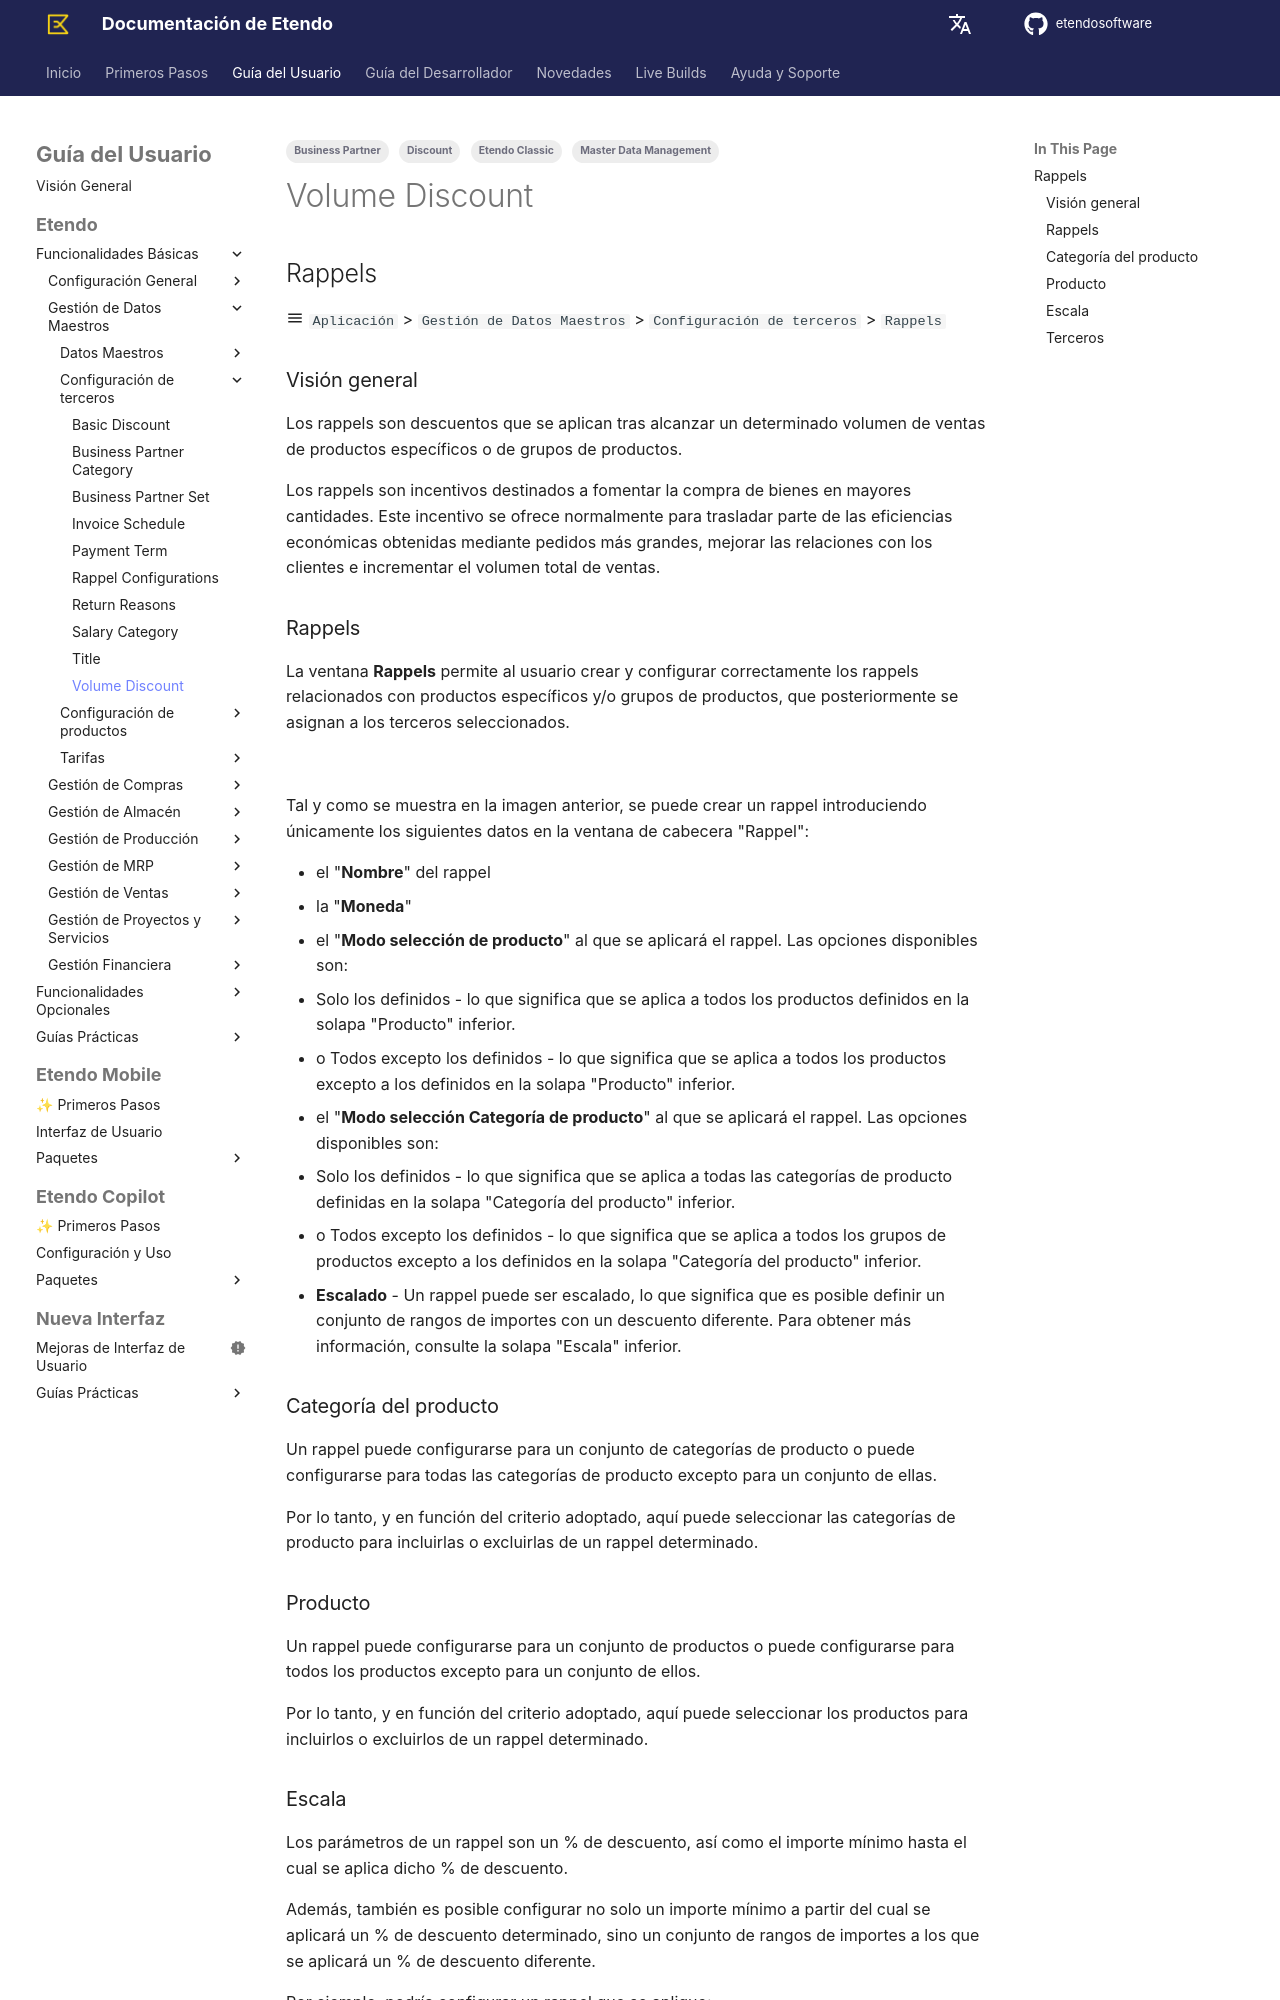

repository: etendosoftware/docs · page: es/user-guide/etendo-classic/basic-features/master-data-management/business-partner-setup/volume-discount/index.html · generator: mkdocs

---
title: Rappels
tags:
  - Master Data Management
  - Etendo Classic
  - Business Partner
  - Discount
---

## Rappels { #volume-discount }

:material-menu: `Aplicación` > `Gestión de Datos Maestros` > `Configuración de terceros` > `Rappels`

### Visión general { #overview }

Los rappels son descuentos que se aplican tras alcanzar un determinado volumen de ventas de productos específicos o de grupos de productos.

Los rappels son incentivos destinados a fomentar la compra de bienes en mayores cantidades. Este incentivo se ofrece normalmente para trasladar parte de las eficiencias económicas obtenidas mediante pedidos más grandes, mejorar las relaciones con los clientes e incrementar el volumen total de ventas.

### Rappels { #volume-discounts }

La ventana **Rappels** permite al usuario crear y configurar correctamente los rappels relacionados con productos específicos y/o grupos de productos, que posteriormente se asignan a los terceros seleccionados.

![](../../../../../../assets/user-guide/etendo-classic/basic-features/master-data-management/business-partner-setup/volume-discount/volume-discount-1.png)

Tal y como se muestra en la imagen anterior, se puede crear un rappel introduciendo únicamente los siguientes datos en la ventana de cabecera "Rappel":

- el "**Nombre**" del rappel
- la "**Moneda**"
- el "**Modo selección de producto**" al que se aplicará el rappel. Las opciones disponibles son:
  - Solo los definidos - lo que significa que se aplica a todos los productos definidos en la solapa "Producto" inferior.
  - o Todos excepto los definidos - lo que significa que se aplica a todos los productos excepto a los definidos en la solapa "Producto" inferior.
- el "**Modo selección Categoría de producto**" al que se aplicará el rappel. Las opciones disponibles son:
  - Solo los definidos - lo que significa que se aplica a todas las categorías de producto definidas en la solapa "Categoría del producto" inferior.
  - o Todos excepto los definidos - lo que significa que se aplica a todos los grupos de productos excepto a los definidos en la solapa "Categoría del producto" inferior.
- **Escalado** - Un rappel puede ser escalado, lo que significa que es posible definir un conjunto de rangos de importes con un descuento diferente. Para obtener más información, consulte la solapa "Escala" inferior.

### Categoría del producto { #product-category }

Un rappel puede configurarse para un conjunto de categorías de producto o puede configurarse para todas las categorías de producto excepto para un conjunto de ellas.

Por lo tanto, y en función del criterio adoptado, aquí puede seleccionar las categorías de producto para incluirlas o excluirlas de un rappel determinado.

### Producto { #product }

Un rappel puede configurarse para un conjunto de productos o puede configurarse para todos los productos excepto para un conjunto de ellos.

Por lo tanto, y en función del criterio adoptado, aquí puede seleccionar los productos para incluirlos o excluirlos de un rappel determinado.
